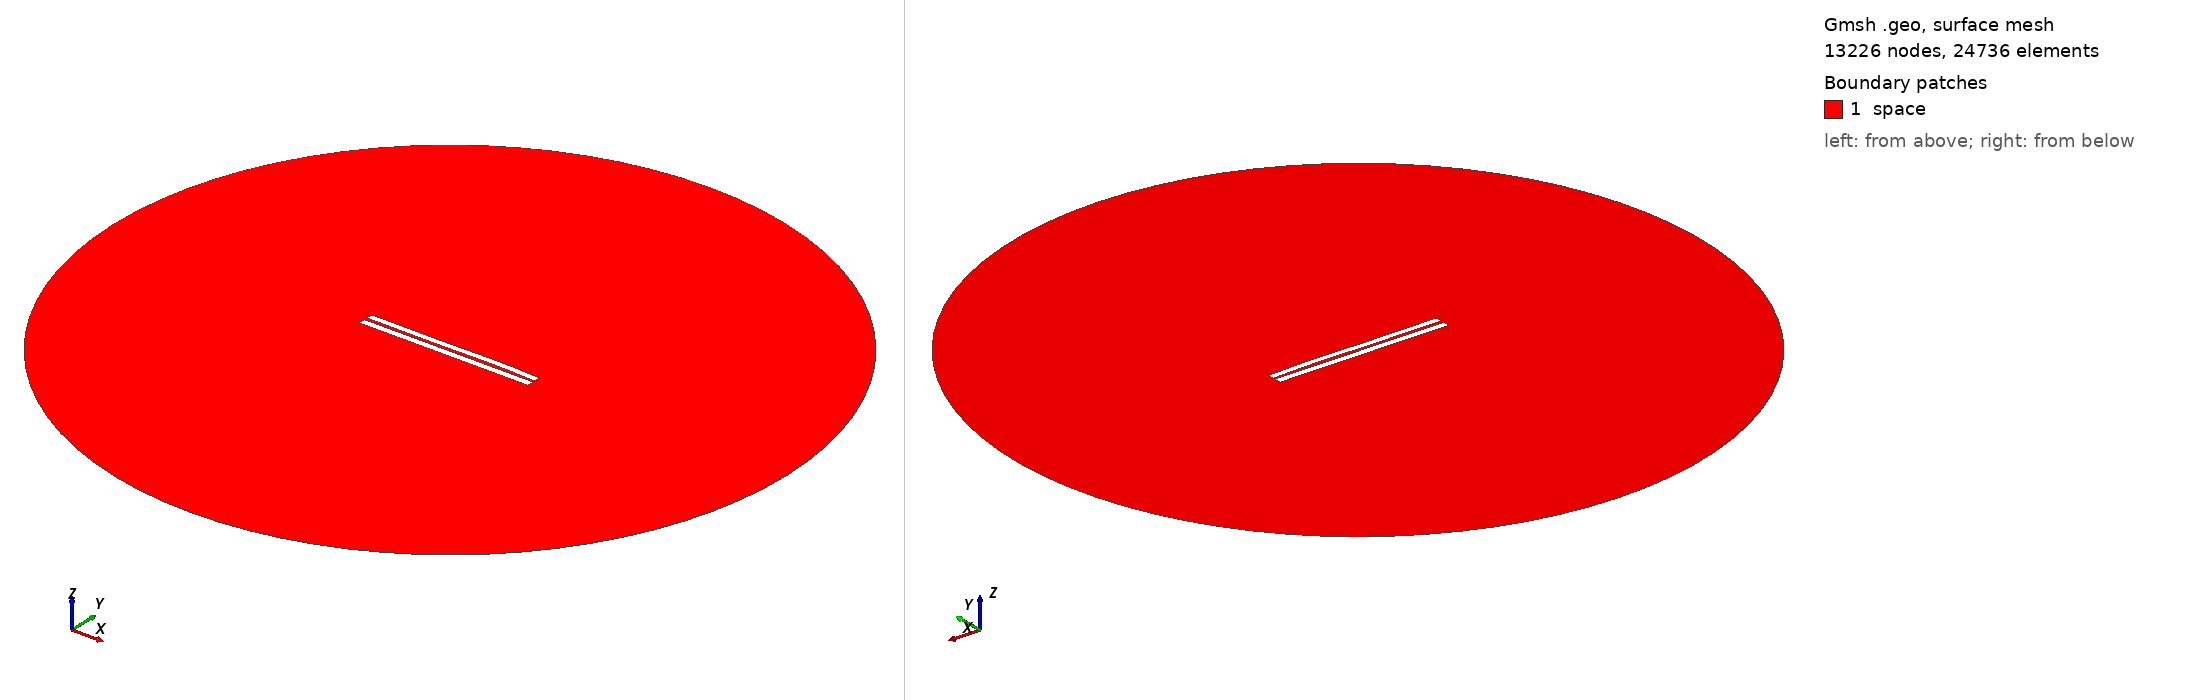

Gmsh geometry script, surface-meshed: 13226 nodes, 24736 surface elements. Boundary patches (legend numbers): 1 space. Left view from above one corner, right view from below the opposite corner. Legend entries are the model's physical surfaces. The drawing asked Gmsh for element sizes between 1% and 20% of the model's largest extent; the script's own settings can give other sizes.

=== 3954.geo (drawn) ===
//---------------------------------------
// Geometry kernel
//---------------------------------------

SetFactory("OpenCASCADE");



//---------------------------------------
// Parameters of the geometry
//---------------------------------------

// Overetch of the upper plate
overetch = 0.125;

// Distance between the plates
distance = 1.75;

// Discretization over the x axis (for the deformation)
nx = 50; 

// Length of the plate
L = 100 - overetch; 

// Number of modes
n = 4; 

// 1st mode coefficient
coeff(1) = -0.075;
beta(1) = 0.596864 * 3.1415926535 / L;

// 2nd mode coefficient
coeff(2) = 0.07499999999999998;
beta(2) = 1.49418 * 3.1415926535 / L;

// 3rd mode coefficient
coeff(3) = -0.15;
beta(3) = 2.50025 * 3.1415926535 / L;

// 4th mode coefficient
coeff(4) = 0.07499999999999998;
beta(4) = 3.49999 * 3.1415926535 / L;



//---------------------------------------
// Upper plate (deformed rectangle)
//---------------------------------------

// Coordiantes of the upper plate
xmin = -50;
xmax = 50 - overetch;

// Height of the upper plate
yheight = 4 - 2 * overetch;

// Indexes of the points
UpperID[] = {};
LowerID[] = {};
LeftID[] = {};
RightID[] = {};

// Point index
p = 1;

// Horizontal edges
For i In {1:nx}
    x = xmin + (i-1)*(xmax - xmin)/(nx-1);

    y_bottom = distance / 2 + overetch;
    For j In {1:n}
        C = (Cosh(beta(j)*L) + Cos(beta(j)*L)) / (Sinh(beta(j)*L) + Sin(beta(j)*L));
        y_bottom  = y_bottom + coeff(j) * (Cosh(beta(j)*(x+50)) - Cos(beta(j)*(x+50)) - C * (Sinh(beta(j)*(x+50)) - Sin(beta(j)*(x+50))));
    EndFor

    y_top = y_bottom + yheight;

    Point(p) = {x, y_top, 0, 1.0};
    UpperID[i] = p;
    p = p + 1;

    Point(p) = {x, y_bottom, 0, 1.0};
    LowerID[i] = p;
    p = p + 1;
EndFor

// Create point lists
UpperPts[] = {}; LowerPts[] = {};
For i In {1:nx}
  UpperPts[] += {UpperID[i]};
  LowerPts[] += {LowerID[i]};
EndFor

// Build splines
Spline(1) = {UpperPts[]};
Spline(2) = {LowerPts[]};
Line(3) = {LowerPts[nx-1], UpperPts[nx-1]};
Line(4) = {LowerPts[0], UpperPts[0]};

// Build the plane surface
Curve Loop(1) = {2, 3, -1, -4};
Plane Surface(1) = {1};



//---------------------------------------
// Lower plate (rectangle)
//---------------------------------------

// Vertices
Point(1001) = {-50, -1, 0, 1.0};
Point(1002) = { 50, -1, 0, 1.0};
Point(1003) = { 50,  -5, 0, 1.0};
Point(1004) = {-50,  -5, 0, 1.0};

// Edges
Line(5) = {1001, 1002};
Line(6) = {1002, 1003};
Line(7) = {1003, 1004};
Line(8) = {1004, 1001};

// Plane surface
Line Loop(2) = {5, 6, 7, 8};
Plane Surface(2) = {2}; 



//---------------------------------------
// Outer (fictious) boundary
//---------------------------------------

// Points
Point(1005) = {0, 0, 0};       // Center
Point(1006) = {200, 0, 0};     // Start point
Point(1007) = {0, 200, 0};     // 90 degrees
Point(1008) = {-200, 0, 0};    // 180 degrees
Point(1009) = {0, -200, 0};    // 270 degrees

// Circle arcs (each needs start, center, end)
Circle(9) = {1006, 1005, 1007};
Circle(10) = {1007, 1005, 1008};
Circle(11) = {1008, 1005, 1009};
Circle(12) = {1009, 1005, 1006};

// Plane surface for the entire domain
Curve Loop(3) = {9, 10, 11, 12};
Surface(3) = {3};

// Subtract the plates from the whole domain to obtain the actual domain where we want to solve the equations
BooleanDifference{ Surface{3}; Delete; }{ Surface{1}; Surface{2}; Delete; }




//---------------------------------------
// Transfinite Lines/Curves
//---------------------------------------

// Set the number of points on the boundaries
r = 7;

// Plates
Transfinite Curve {1, 2} = 50*r Using Progression 1;
Transfinite Curve {3, 4} = 2*r Using Progression 1;
Transfinite Line {5, 7} = 50*r Using Progression 1;
Transfinite Line {6, 8} = 2*r Using Progression 1;

// Outer boundary
Transfinite Line {9, 10, 11, 12} = 20 Using Progression 1;



//---------------------------------------
// Physical groups
//---------------------------------------                

// Physical curves (boundaries)
Physical Line("force_segment", 10) = {2};
Physical Line("upper_plate", 11) = {1, 3, 4};
Physical Line("lower_plate", 12) = {5, 6, 7, 8};
Physical Line("boundary", 20) = {9, 10, 11, 12};

// Physical Surfaces
Physical Surface("space", 30) = {3};



//---------------------------------------
// 6. Generate the Mesh
//---------------------------------------

// 2D mesh generation
Mesh 2;
